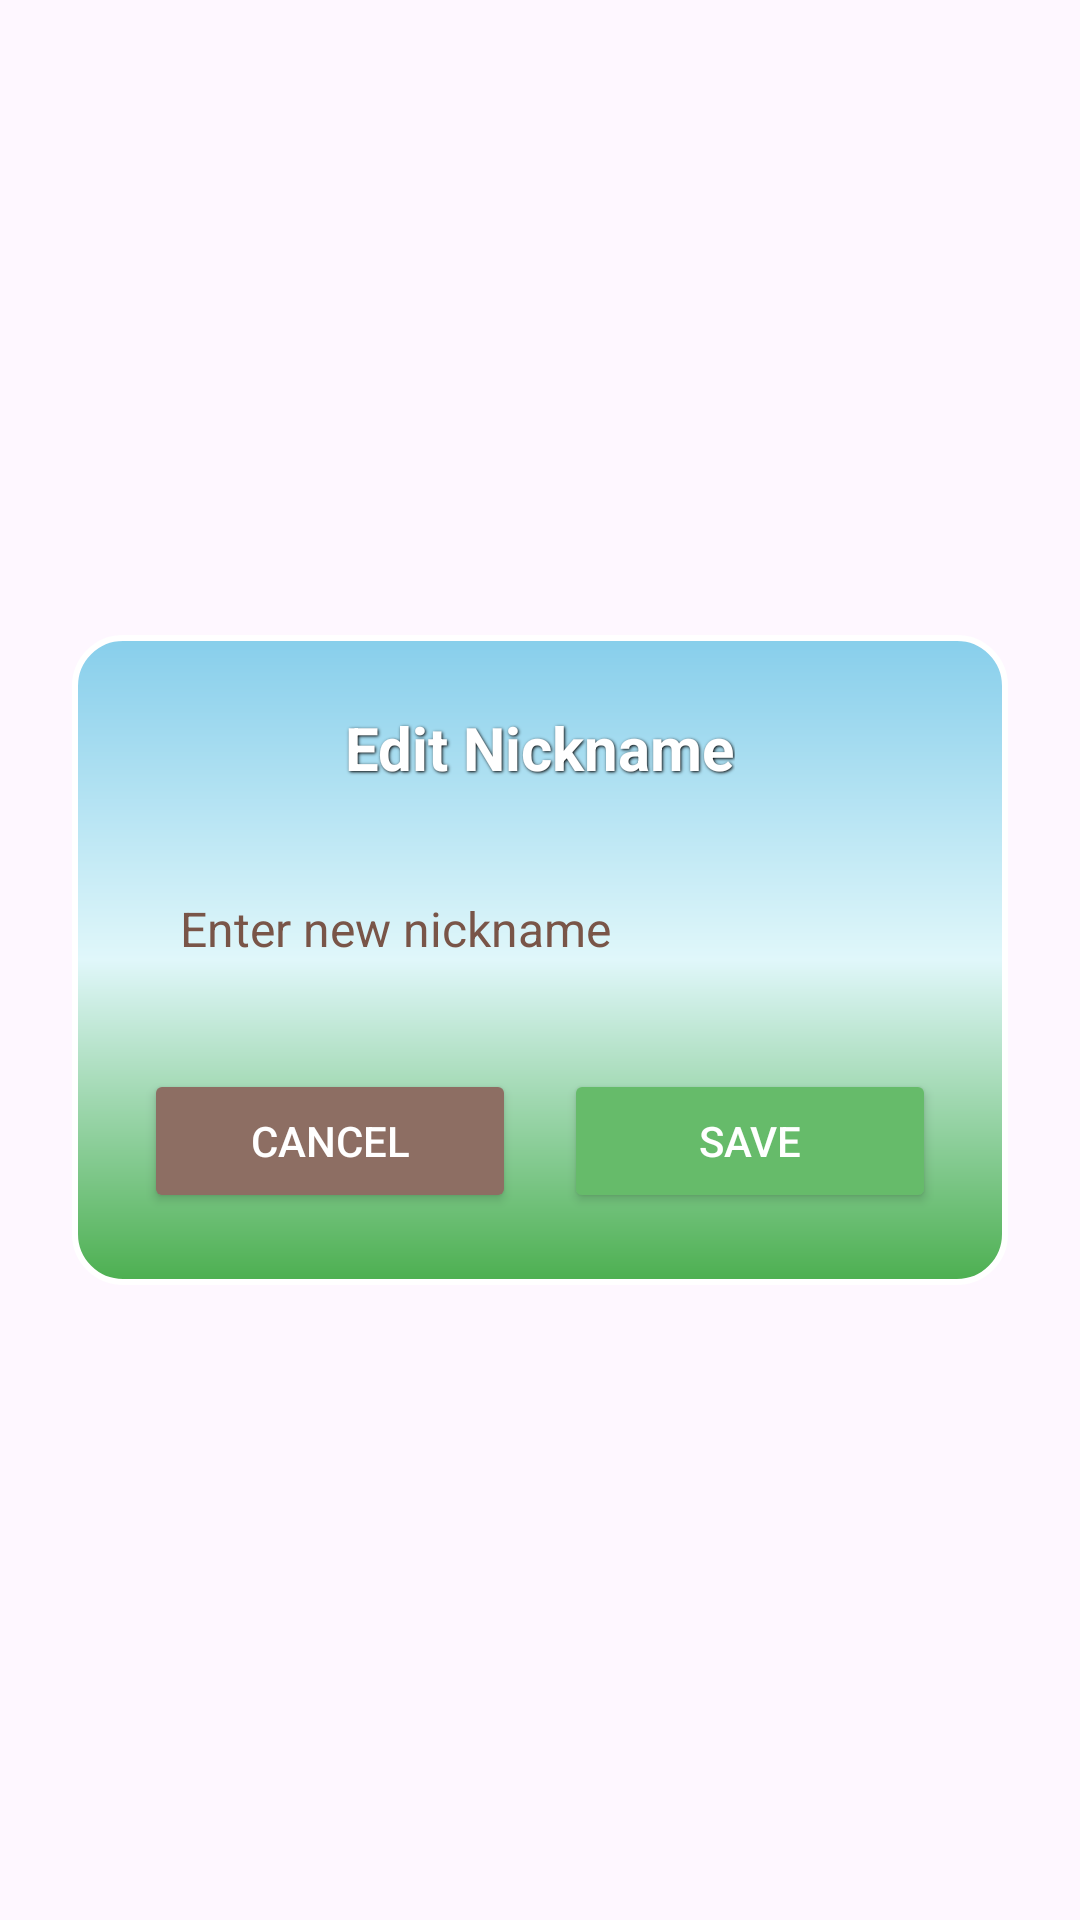

Produce the Android XML layout that renders to this screen, including the resource entries it uses.
<!-- AndroidManifest.xml: application theme Theme.Seeker -->
<!-- res/layout/dialog_edit_nickname.xml -->
<?xml version="1.0" encoding="utf-8"?>
<androidx.constraintlayout.widget.ConstraintLayout xmlns:android="http://schemas.android.com/apk/res/android"
    xmlns:app="http://schemas.android.com/apk/res-auto"
    android:layout_width="match_parent"
    android:layout_height="wrap_content"
    android:padding="24dp">

    <androidx.constraintlayout.widget.ConstraintLayout
        android:layout_width="match_parent"
        android:layout_height="wrap_content"
        android:background="@drawable/bg_dialog_game"
        android:padding="24dp"
        android:minWidth="300dp"
        app:layout_constraintBottom_toBottomOf="parent"
        app:layout_constraintEnd_toEndOf="parent"
        app:layout_constraintStart_toStartOf="parent"
        app:layout_constraintTop_toTopOf="parent">

        <TextView
            android:id="@+id/tv_title"
            android:layout_width="wrap_content"
            android:layout_height="wrap_content"
            android:text="Edit Nickname"
            android:textColor="@color/white"
            android:textSize="20sp"
            android:textStyle="bold"
            android:shadowColor="#000000"
            android:shadowDx="1"
            android:shadowDy="1"
            android:shadowRadius="2"
            app:layout_constraintEnd_toEndOf="parent"
            app:layout_constraintStart_toStartOf="parent"
            app:layout_constraintTop_toTopOf="parent" />

        <EditText
            android:id="@+id/et_nickname"
            android:layout_width="0dp"
            android:layout_height="wrap_content"
            android:layout_marginTop="24dp"
            android:background="@drawable/bg_friend_card"
            android:hint="Enter new nickname"
            android:padding="12dp"
            android:textColor="@color/text_brown"
            android:textColorHint="@color/text_light_brown"
            android:textSize="16sp"
            android:inputType="textPersonName"
            android:maxLines="1"
            android:maxLength="12"
            app:layout_constraintEnd_toEndOf="parent"
            app:layout_constraintStart_toStartOf="parent"
            app:layout_constraintTop_toBottomOf="@id/tv_title" />

        <LinearLayout
            android:layout_width="0dp"
            android:layout_height="wrap_content"
            android:layout_marginTop="24dp"
            android:orientation="horizontal"
            android:gravity="center"
            app:layout_constraintEnd_toEndOf="parent"
            app:layout_constraintStart_toStartOf="parent"
            app:layout_constraintTop_toBottomOf="@id/et_nickname">

            <Button
                android:id="@+id/btn_cancel"
                android:layout_width="0dp"
                android:layout_height="wrap_content"
                android:layout_weight="1"
                android:layout_marginEnd="8dp"
                android:text="Cancel"
                android:backgroundTint="#8D6E63"
                android:textColor="@color/white" />

            <Button
                android:id="@+id/btn_save"
                android:layout_width="0dp"
                android:layout_height="wrap_content"
                android:layout_weight="1"
                android:layout_marginStart="8dp"
                android:text="Save"
                android:backgroundTint="#66BB6A"
                android:textColor="@color/white" />

        </LinearLayout>

    </androidx.constraintlayout.widget.ConstraintLayout>

</androidx.constraintlayout.widget.ConstraintLayout>
<!-- resources referenced by this layout -->
<resources>
  <color name="text_brown">#3E2723</color>
  <color name="text_light_brown">#795548</color>
  <color name="white">#FFFFFFFF</color>
  <!-- drawable bg_dialog_game (drawable) -->
  <?xml version="1.0" encoding="utf-8"?>
  <shape xmlns:android="http://schemas.android.com/apk/res/android"
      android:shape="rectangle">
      <gradient
          android:angle="270"
          android:startColor="@color/sky_blue"
          android:centerColor="@color/light_cyan"
          android:endColor="@color/grass_green_dark"
          android:type="linear" />
      <corners android:radius="16dp" />
      <stroke android:width="2dp" android:color="#FFFFFF" />
  </shape>
  <style name="Theme.Seeker" parent="Base.Theme.Seeker" />
  <color name="sky_blue">#87CEEB</color>
  <color name="light_cyan">#E0F7FA</color>
  <color name="grass_green_dark">#4CAF50</color>
  <style name="Base.Theme.Seeker" parent="Theme.Material3.DayNight.NoActionBar">
          
          
          <item name="android:statusBarColor">@color/sky_blue</item>
          
          <item name="android:windowLightStatusBar">false</item>
      </style>
</resources>
